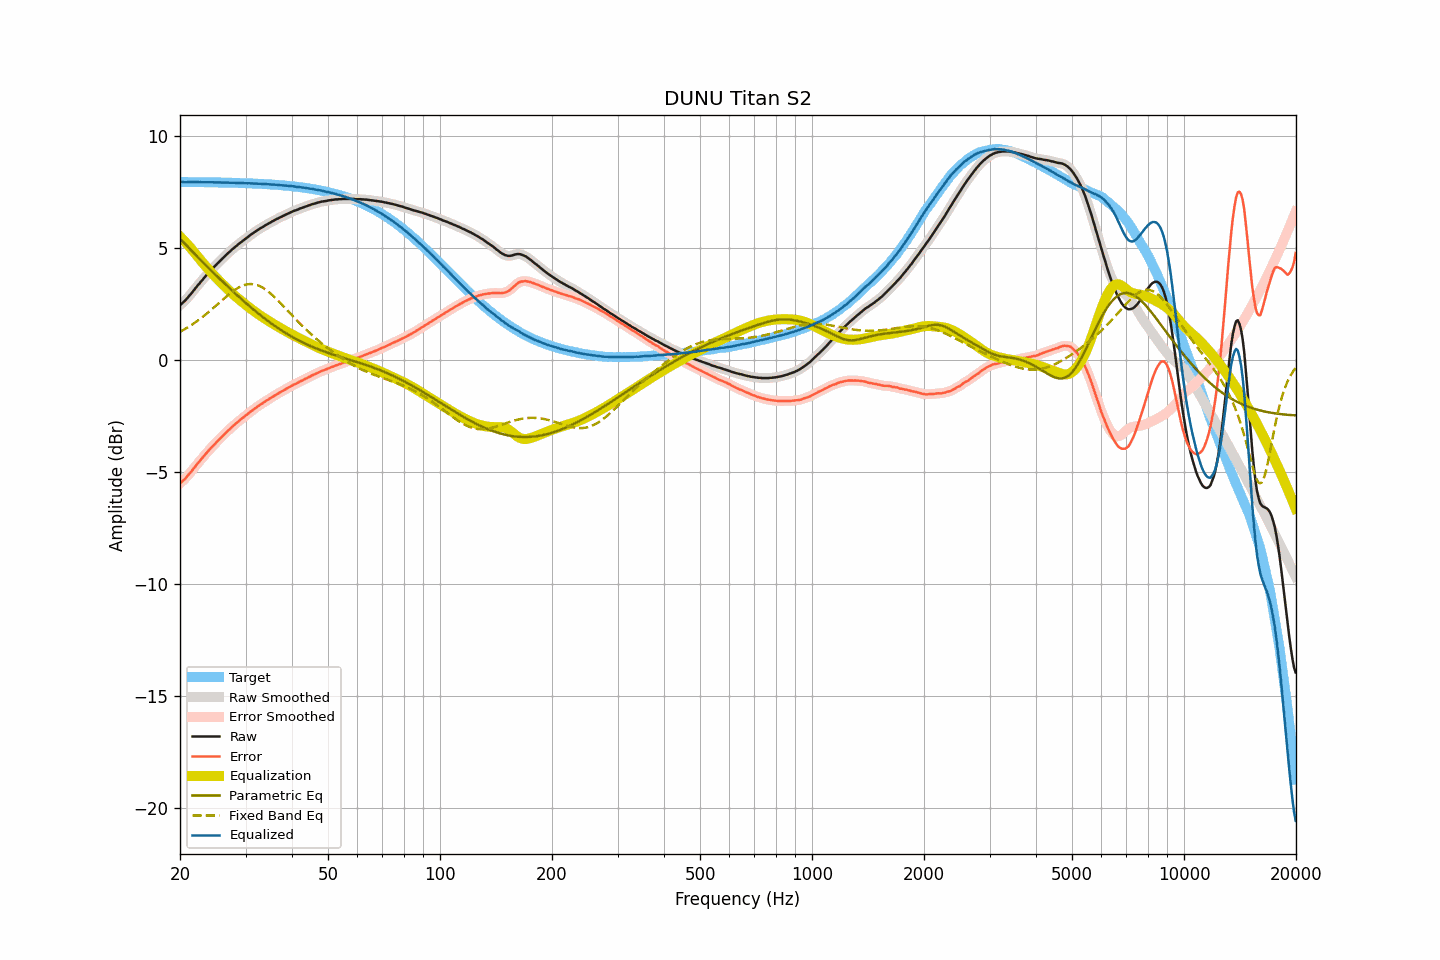

Data behind this chart, as committed beside it:
frequency, raw, smoothed, error, error_smoothed, equalization, parametric_eq, fixed_band_eq, equalized_raw, equalized_smoothed, target
20.00, 2.45, 2.45, -5.50, -5.50, 5.51, 5.41, 1.26, 7.96, 7.96, 7.95
20.20, 2.51, 2.51, -5.44, -5.44, 5.44, 5.34, 1.30, 7.95, 7.95, 7.95
20.40, 2.58, 2.57, -5.37, -5.37, 5.37, 5.26, 1.34, 7.95, 7.94, 7.95
20.61, 2.64, 2.64, -5.31, -5.30, 5.29, 5.19, 1.38, 7.93, 7.93, 7.95
20.81, 2.72, 2.72, -5.22, -5.22, 5.21, 5.12, 1.43, 7.93, 7.93, 7.94
21.02, 2.80, 2.80, -5.14, -5.14, 5.13, 5.04, 1.47, 7.93, 7.93, 7.94
21.23, 2.89, 2.89, -5.05, -5.06, 5.05, 4.97, 1.51, 7.94, 7.94, 7.94
21.44, 2.97, 2.97, -4.97, -4.97, 4.97, 4.90, 1.56, 7.94, 7.94, 7.94
21.66, 3.06, 3.06, -4.88, -4.88, 4.88, 4.82, 1.61, 7.94, 7.94, 7.94
21.87, 3.15, 3.15, -4.79, -4.79, 4.79, 4.75, 1.66, 7.94, 7.94, 7.94
22.09, 3.24, 3.24, -4.70, -4.70, 4.70, 4.68, 1.71, 7.94, 7.94, 7.94
22.31, 3.33, 3.33, -4.61, -4.61, 4.61, 4.60, 1.76, 7.94, 7.94, 7.94
22.54, 3.41, 3.41, -4.53, -4.53, 4.53, 4.53, 1.81, 7.93, 7.94, 7.94
22.76, 3.50, 3.50, -4.44, -4.44, 4.44, 4.46, 1.87, 7.94, 7.94, 7.94
22.99, 3.58, 3.58, -4.36, -4.35, 4.35, 4.39, 1.92, 7.93, 7.94, 7.94
23.22, 3.67, 3.67, -4.27, -4.27, 4.27, 4.31, 1.98, 7.94, 7.94, 7.94
23.45, 3.75, 3.75, -4.18, -4.19, 4.19, 4.24, 2.04, 7.93, 7.93, 7.93
23.69, 3.83, 3.83, -4.11, -4.10, 4.10, 4.17, 2.10, 7.93, 7.93, 7.93
23.92, 3.91, 3.91, -4.02, -4.02, 4.02, 4.10, 2.16, 7.93, 7.93, 7.93
24.16, 3.99, 3.99, -3.94, -3.94, 3.94, 4.03, 2.22, 7.93, 7.93, 7.93
24.40, 4.07, 4.07, -3.86, -3.86, 3.86, 3.96, 2.28, 7.93, 7.93, 7.93
24.65, 4.14, 4.14, -3.79, -3.79, 3.79, 3.89, 2.34, 7.93, 7.93, 7.93
24.89, 4.21, 4.21, -3.72, -3.71, 3.71, 3.82, 2.40, 7.92, 7.93, 7.93
25.14, 4.29, 4.29, -3.64, -3.64, 3.64, 3.75, 2.47, 7.93, 7.93, 7.93
25.39, 4.36, 4.36, -3.56, -3.56, 3.57, 3.68, 2.53, 7.93, 7.92, 7.92
25.65, 4.43, 4.43, -3.49, -3.49, 3.49, 3.61, 2.60, 7.92, 7.92, 7.92
25.91, 4.50, 4.50, -3.42, -3.42, 3.42, 3.54, 2.66, 7.92, 7.92, 7.92
26.16, 4.57, 4.57, -3.35, -3.35, 3.35, 3.47, 2.72, 7.92, 7.92, 7.92
26.43, 4.64, 4.64, -3.28, -3.28, 3.28, 3.40, 2.79, 7.92, 7.92, 7.92
26.69, 4.71, 4.71, -3.21, -3.21, 3.21, 3.33, 2.85, 7.92, 7.92, 7.92
26.96, 4.78, 4.78, -3.14, -3.14, 3.14, 3.26, 2.91, 7.92, 7.92, 7.91
27.23, 4.84, 4.84, -3.07, -3.07, 3.07, 3.19, 2.97, 7.91, 7.91, 7.91
27.50, 4.91, 4.91, -3.00, -3.00, 3.01, 3.13, 3.02, 7.91, 7.91, 7.91
27.77, 4.97, 4.97, -2.94, -2.94, 2.94, 3.06, 3.07, 7.91, 7.91, 7.91
28.05, 5.03, 5.03, -2.88, -2.88, 2.88, 2.99, 3.13, 7.91, 7.91, 7.91
28.33, 5.09, 5.09, -2.82, -2.81, 2.81, 2.93, 3.17, 7.90, 7.91, 7.90
28.62, 5.15, 5.15, -2.75, -2.75, 2.75, 2.86, 3.22, 7.90, 7.90, 7.90
28.90, 5.21, 5.21, -2.69, -2.69, 2.69, 2.80, 3.26, 7.90, 7.90, 7.90
29.19, 5.26, 5.26, -2.64, -2.64, 2.64, 2.73, 3.29, 7.90, 7.90, 7.90
29.48, 5.32, 5.32, -2.58, -2.58, 2.58, 2.67, 3.32, 7.90, 7.89, 7.90
29.78, 5.37, 5.37, -2.52, -2.52, 2.52, 2.61, 3.35, 7.89, 7.89, 7.89
30.08, 5.43, 5.43, -2.46, -2.46, 2.46, 2.54, 3.37, 7.89, 7.89, 7.89
30.38, 5.48, 5.48, -2.41, -2.41, 2.41, 2.48, 3.38, 7.88, 7.89, 7.89
30.68, 5.54, 5.54, -2.35, -2.35, 2.35, 2.42, 3.39, 7.89, 7.89, 7.89
30.99, 5.59, 5.59, -2.29, -2.29, 2.29, 2.36, 3.39, 7.88, 7.88, 7.88
31.30, 5.64, 5.64, -2.24, -2.24, 2.24, 2.30, 3.39, 7.88, 7.88, 7.88
31.61, 5.69, 5.69, -2.19, -2.19, 2.19, 2.24, 3.38, 7.88, 7.88, 7.88
31.93, 5.74, 5.74, -2.13, -2.13, 2.13, 2.18, 3.37, 7.87, 7.87, 7.87
32.24, 5.79, 5.79, -2.08, -2.08, 2.08, 2.12, 3.35, 7.87, 7.87, 7.87
32.57, 5.83, 5.83, -2.04, -2.03, 2.03, 2.06, 3.32, 7.86, 7.87, 7.87
32.89, 5.88, 5.88, -1.98, -1.99, 1.99, 2.01, 3.29, 7.86, 7.86, 7.86
33.22, 5.92, 5.92, -1.94, -1.94, 1.94, 1.95, 3.25, 7.86, 7.86, 7.86
33.55, 5.96, 5.96, -1.89, -1.89, 1.89, 1.89, 3.21, 7.85, 7.85, 7.85
33.89, 6.01, 6.01, -1.84, -1.84, 1.84, 1.84, 3.16, 7.85, 7.85, 7.85
34.23, 6.05, 6.05, -1.80, -1.80, 1.80, 1.78, 3.11, 7.85, 7.85, 7.85
34.57, 6.09, 6.09, -1.75, -1.75, 1.75, 1.73, 3.05, 7.84, 7.84, 7.84
34.92, 6.13, 6.13, -1.71, -1.71, 1.71, 1.68, 2.99, 7.84, 7.84, 7.84
35.27, 6.17, 6.17, -1.66, -1.66, 1.66, 1.63, 2.93, 7.83, 7.83, 7.83
35.62, 6.21, 6.21, -1.62, -1.62, 1.62, 1.58, 2.86, 7.83, 7.83, 7.83
35.97, 6.25, 6.25, -1.57, -1.57, 1.57, 1.52, 2.80, 7.82, 7.82, 7.82
... 635 more rows
